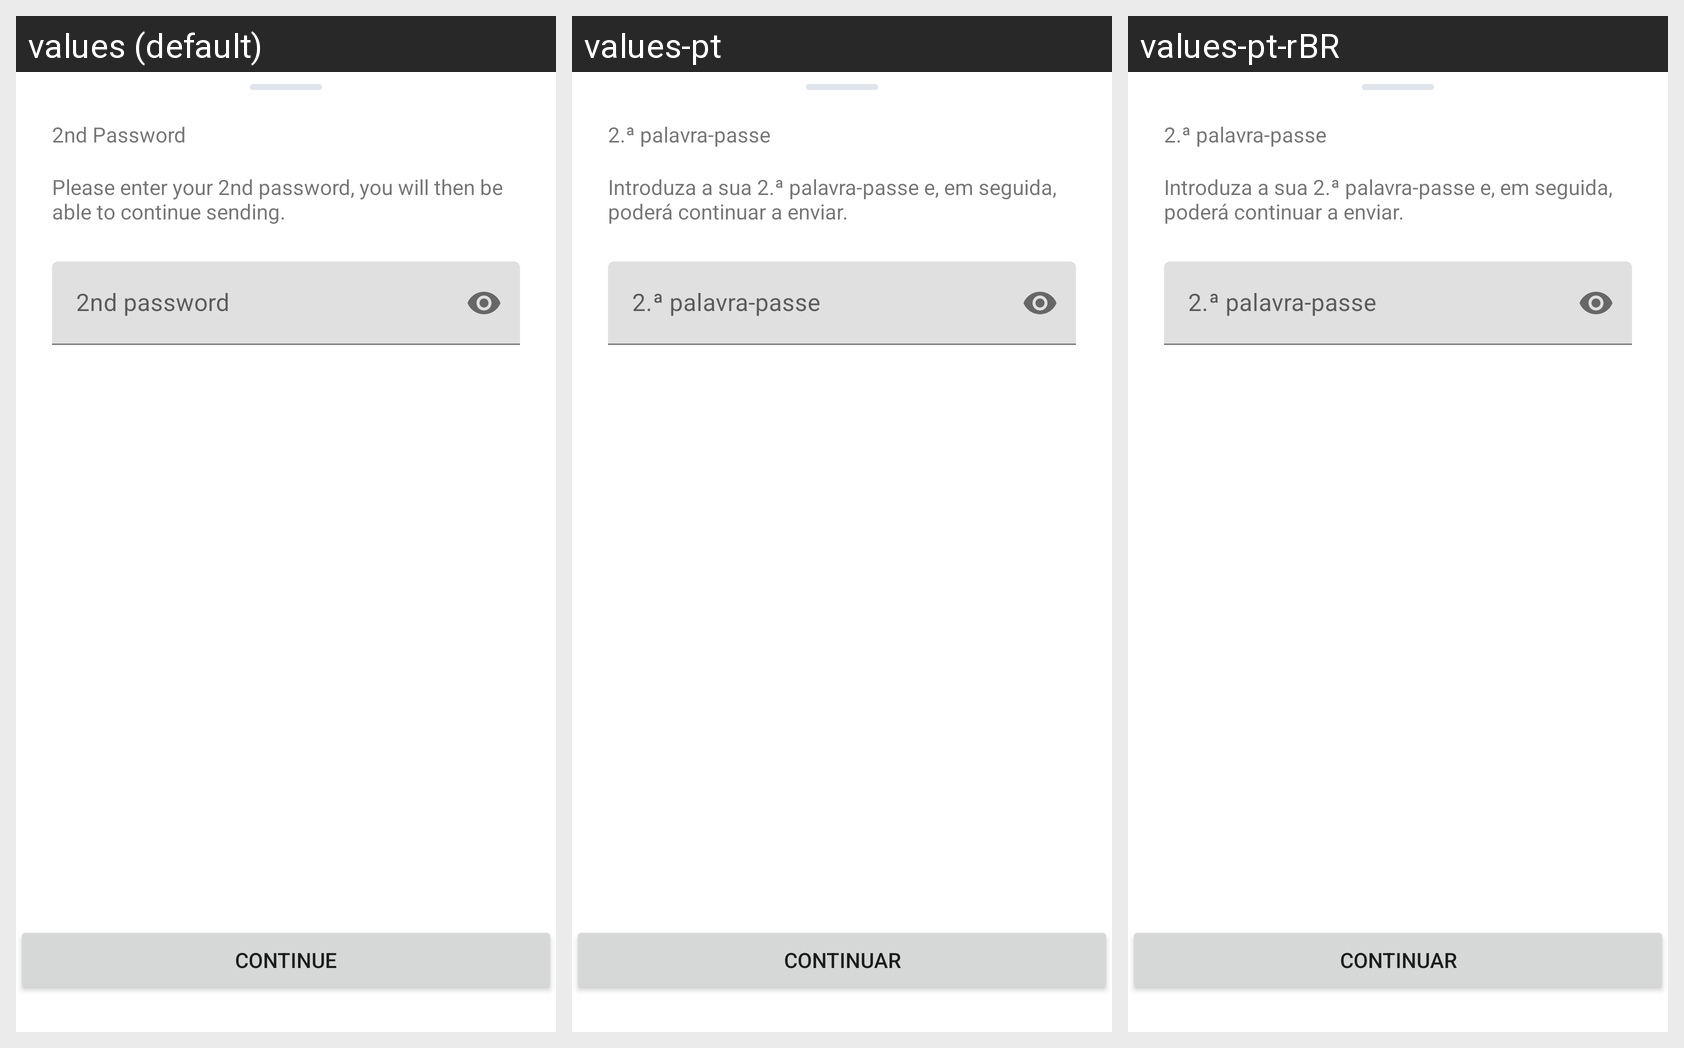

Translations of the strings shown on this Android screen, per locale in the grid:
Android screen res/layout/dialog_tx_flow_password.xml rendered under 3 locales, left to right: values (default), values-pt, values-pt-rBR. Device: Nexus 5 (rendered at 1080×1920; each locale shown at half size, 540×960, under a caption strip naming it); theme AppTheme.
Other locales in the repository, not shown: values-de, values-es, values-fr, values-it, values-ru, values-tr.
Strings drawn on this screen, with the default value and each locale's value (text and hints the layout hard-codes, and strings that could not be matched under every locale, appear in the picture but are not listed):

transfer_second_pswd_title
  values: 2nd Password
  values-pt: 2.ª palavra-passe
  values-pt-rBR: 2.ª palavra-passe  [from values-pt]

transfer_second_pswd_desc
  values: Please enter your 2nd password, you will then be able to continue sending.
  values-pt: Introduza a sua 2.ª palavra-passe e, em seguida, poderá continuar a enviar.
  values-pt-rBR: Introduza a sua 2.ª palavra-passe e, em seguida, poderá continuar a enviar.  [from values-pt]

transfer_second_pswd_hint
  values: 2nd password
  values-pt: 2.ª palavra-passe
  values-pt-rBR: 2.ª palavra-passe  [from values-pt]

btn_continue
  values: Continue
  values-pt: Continuar
  values-pt-rBR: Continuar  [from values-pt]
